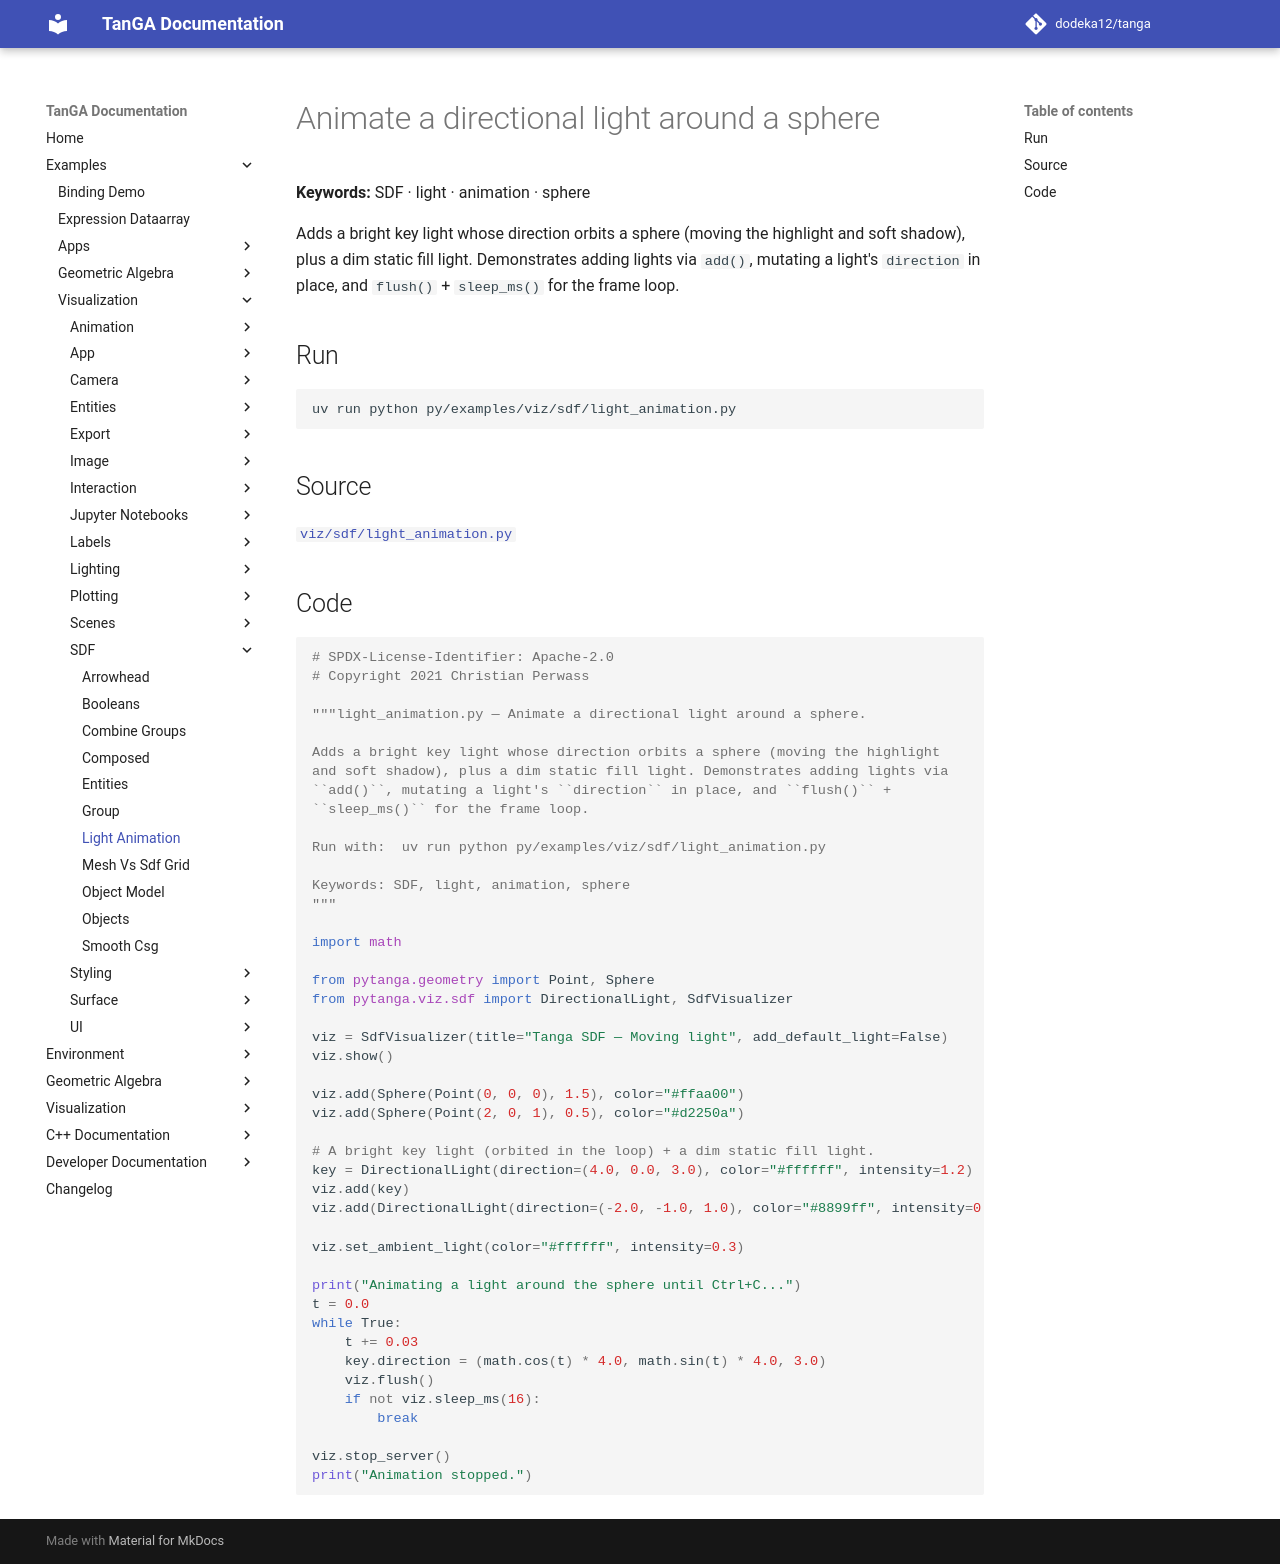

repository: dodeka12/tanga · page: v2.27.0-rc3/py/examples/viz/sdf/light_animation/index.html · generator: mkdocs

# Animate a directional light around a sphere

**Keywords:** SDF · light · animation · sphere

Adds a bright key light whose direction orbits a sphere (moving the highlight
and soft shadow), plus a dim static fill light. Demonstrates adding lights via
`add()`, mutating a light's `direction` in place, and `flush()` +
`sleep_ms()` for the frame loop.

## Run

```bash
uv run python py/examples/viz/sdf/light_animation.py
```

## Source

[`viz/sdf/light_animation.py`](https://github.com/dodeka12/tanga/blob/main/py/examples/viz/sdf/light_animation.py)

## Code

````python
# SPDX-License-Identifier: Apache-2.0
# Copyright 2021 Christian Perwass

"""light_animation.py — Animate a directional light around a sphere.

Adds a bright key light whose direction orbits a sphere (moving the highlight
and soft shadow), plus a dim static fill light. Demonstrates adding lights via
``add()``, mutating a light's ``direction`` in place, and ``flush()`` +
``sleep_ms()`` for the frame loop.

Run with:  uv run python py/examples/viz/sdf/light_animation.py

Keywords: SDF, light, animation, sphere
"""

import math

from pytanga.geometry import Point, Sphere
from pytanga.viz.sdf import DirectionalLight, SdfVisualizer

viz = SdfVisualizer(title="Tanga SDF — Moving light", add_default_light=False)
viz.show()

viz.add(Sphere(Point(0, 0, 0), 1.5), color="#ffaa00")
viz.add(Sphere(Point(2, 0, 1), 0.5), color="#d2250a")

# A bright key light (orbited in the loop) + a dim static fill light.
key = DirectionalLight(direction=(4.0, 0.0, 3.0), color="#ffffff", intensity=1.2)
viz.add(key)
viz.add(DirectionalLight(direction=(-2.0, -1.0, 1.0), color="#8899ff", intensity=0.35))

viz.set_ambient_light(color="#ffffff", intensity=0.3)

print("Animating a light around the sphere until Ctrl+C...")
t = 0.0
while True:
    t += 0.03
    key.direction = (math.cos(t) * 4.0, math.sin(t) * 4.0, 3.0)
    viz.flush()
    if not viz.sleep_ms(16):
        break

viz.stop_server()
print("Animation stopped.")
````
